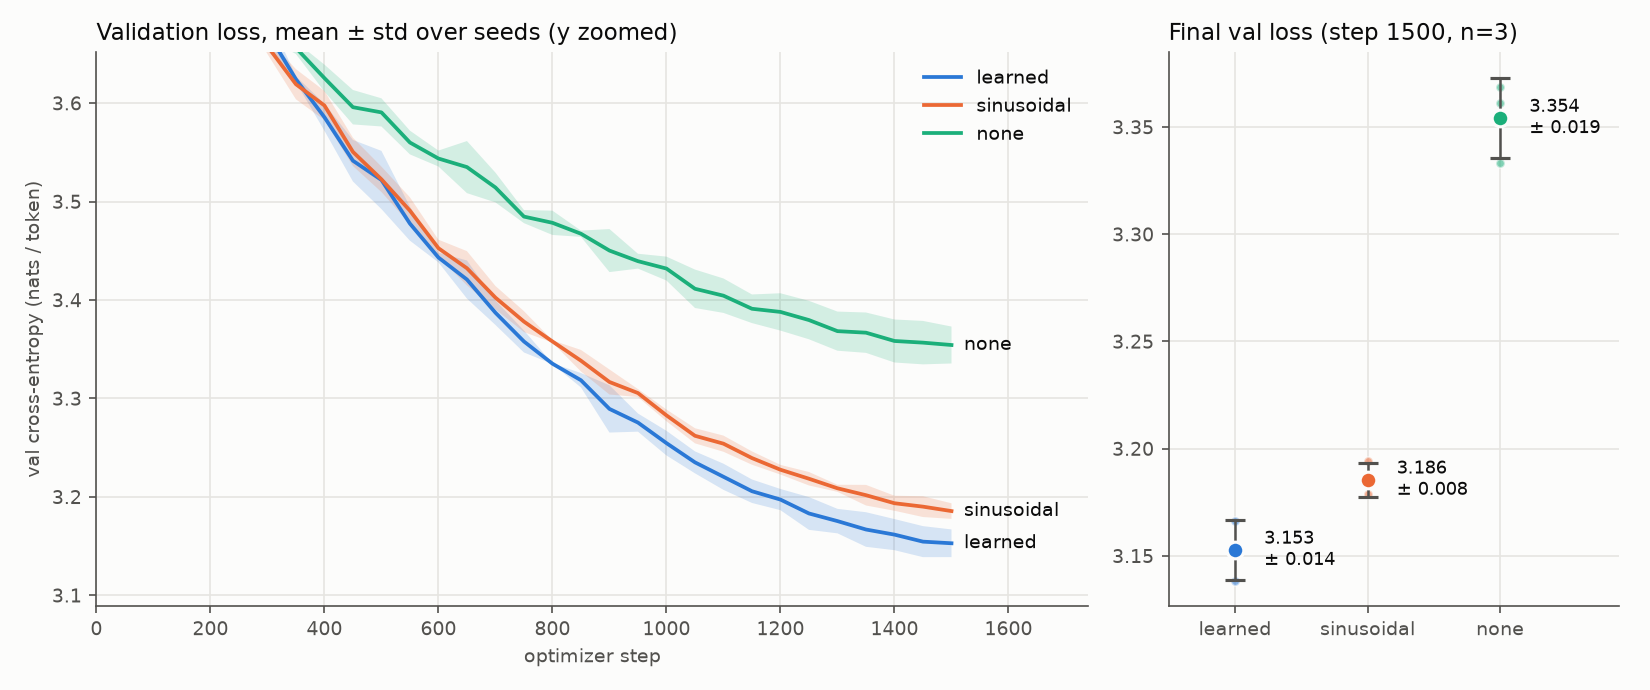

Values plotted in this chart, from the file beside it:
pos_encoding, n_seeds, seeds, steps, final_val_loss_mean, final_val_loss_std, final_val_ppl_mean, final_val_ppl_std, best_val_loss_mean, best_val_loss_std, final_train_loss_mean, final_train_loss_std, per_seed_final_val_loss
learned, 3, 0 1 2, 1500, 3.153, 0.01406, 23.4, 0.3288, 3.153, 0.01426, 2.903, 0.01963, 3.1382 3.1542 3.1662
sinusoidal, 3, 0 1 2, 1500, 3.186, 0.00792, 24.18, 0.1917, 3.186, 0.00792, 2.949, 0.01944, 3.1790 3.1834 3.1944
none, 3, 0 1 2, 1500, 3.354, 0.01876, 28.63, 0.5347, 3.354, 0.01980, 3.147, 0.02859, 3.3331 3.3611 3.3687
